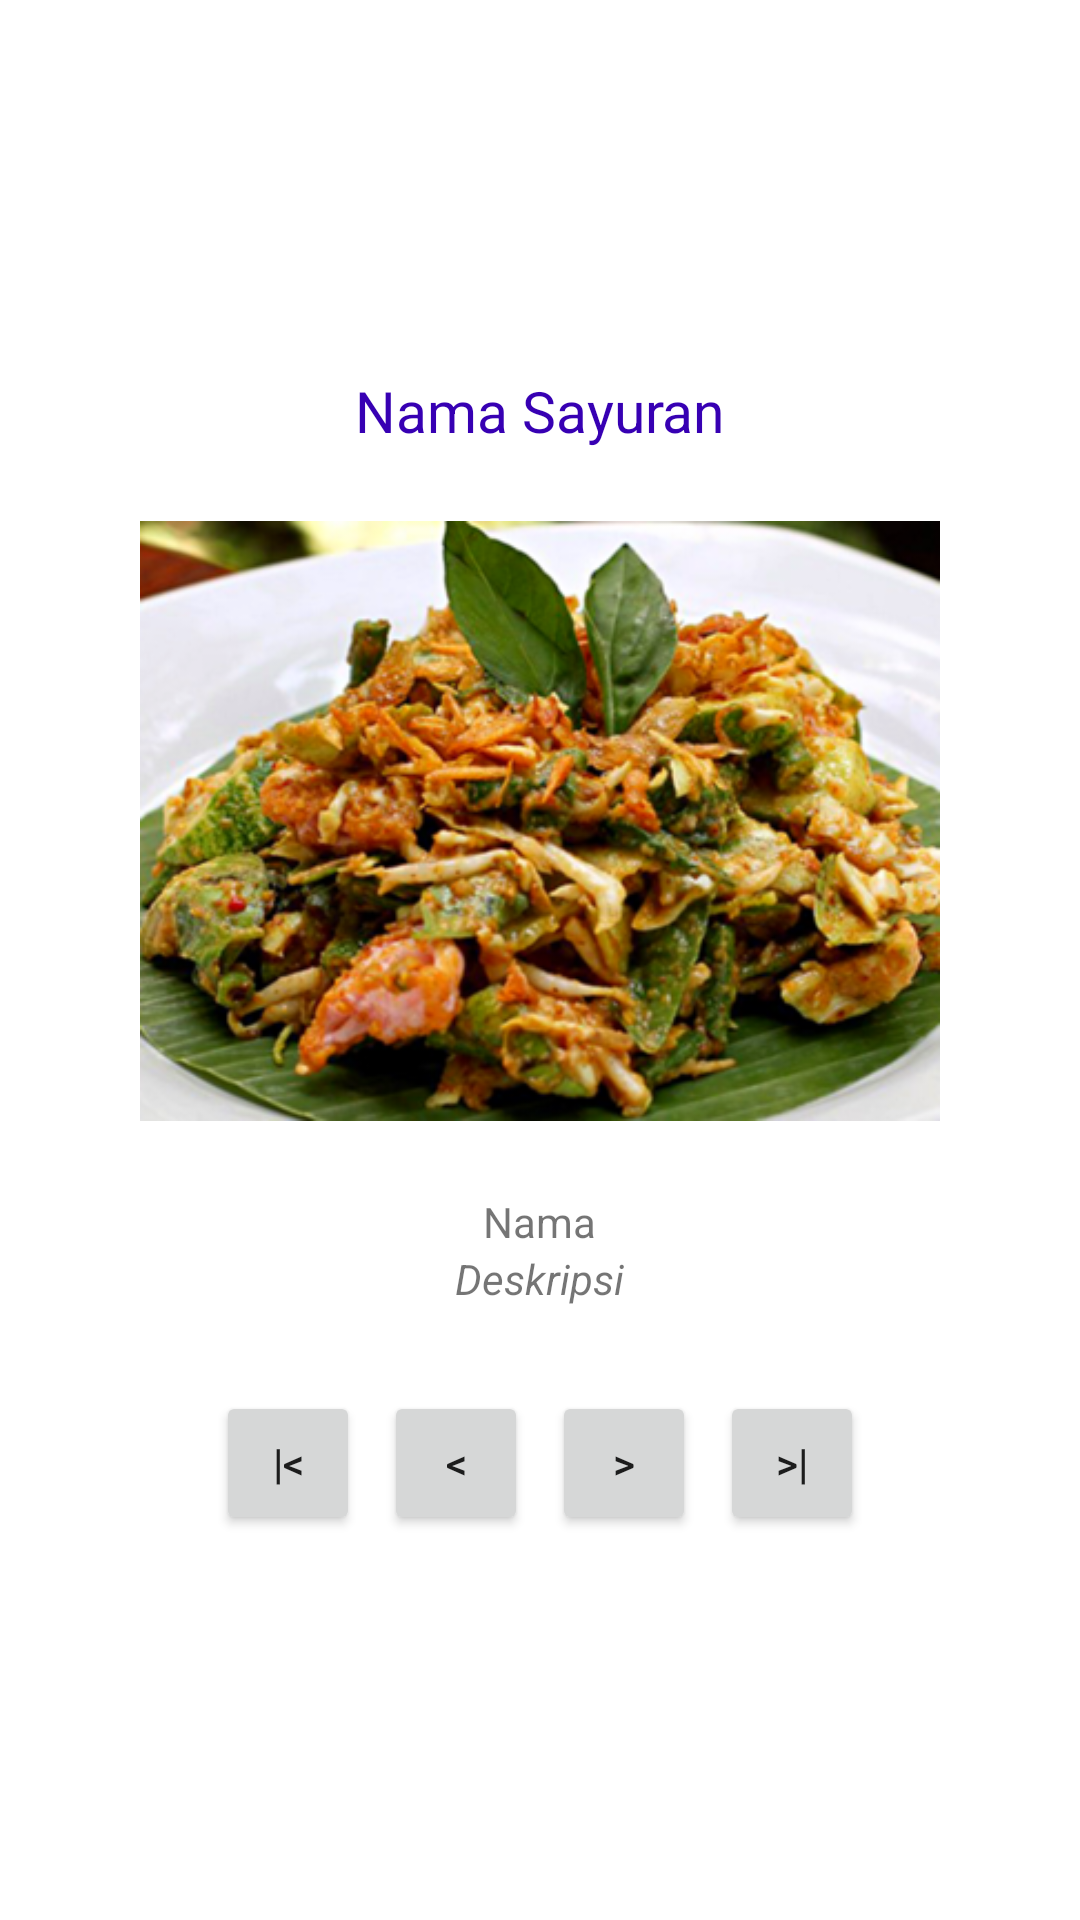

This screen was rendered from an Android layout file. Write that file and the resources it references.
<!-- AndroidManifest.xml: application theme Theme.MakananSederhana -->
<!-- res/layout/propil_nama.xml -->
<?xml version="1.0" encoding="utf-8"?>
<LinearLayout
    xmlns:android="http://schemas.android.com/apk/res/android"
    xmlns:app="http://schemas.android.com/apk/res-auto"
    xmlns:tools="http://schemas.android.com/tools"
    android:layout_width="match_parent"
    android:layout_height="match_parent"
    android:orientation="vertical"
    android:gravity="center"
    android:padding="24dp"
    tools:context=".MainActivity">

    <TextView
        android:id="@+id/txJudul"
        android:layout_width="wrap_content"
        android:layout_height="wrap_content"
        android:text="Nama Sayuran"
        android:textColor="@color/design_default_color_primary_dark"
        android:textSize="19sp"
        android:layout_marginBottom="24dp"
        />

    <ImageView
        android:id="@+id/gambarSayuran"
        android:layout_width="wrap_content"
        android:layout_height="200dp"
        android:src="@drawable/pecel"
        android:scaleType="fitCenter"
        android:layout_marginBottom="16dp"
        />

    <TextView
        android:id="@+id/txNama"
        android:layout_marginTop="8dp"
        android:layout_width="wrap_content"
        android:layout_height="wrap_content"
        android:gravity="center"
        android:text="Nama" />
    <TextView
        android:id="@+id/txDeskripsi"
        android:layout_width="wrap_content"
        android:layout_height="wrap_content"
        android:textStyle="italic"
        android:gravity="center"
        android:text="Deskripsi" />

    <LinearLayout
        android:layout_marginTop="24dp"
        android:layout_width="match_parent"
        android:layout_height="wrap_content"
        android:orientation="horizontal"
        android:gravity="center"
        >
        <Button
            android:id="@+id/btnPertama"
            android:layout_width="wrap_content"
            android:layout_height="wrap_content"
            style="@style/Widget.AppCompat.Button.Small"
            android:text="|&lt;"
            android:layout_margin="4dp"
            />
        <Button
            android:id="@+id/btnSebelumnya"
            android:layout_width="wrap_content"
            android:layout_height="wrap_content"
            style="@style/Widget.AppCompat.Button.Small"
            android:text="&lt;"
            android:layout_margin="4dp"
            />
        <Button
            android:id="@+id/btnBerikutnya"
            android:layout_width="wrap_content"
            android:layout_height="wrap_content"
            style="@style/Widget.AppCompat.Button.Small"
            android:text="&gt;"
            android:layout_margin="4dp"
            />
        <Button
            android:id="@+id/btnTerakhir"
            android:layout_width="wrap_content"
            android:layout_height="wrap_content"
            style="@style/Widget.AppCompat.Button.Small"
            android:text="&gt;|"
            android:layout_margin="4dp"
            />
    </LinearLayout>
</LinearLayout>
<!-- resources referenced by this layout -->
<resources>
  <!-- drawable pecel: png bitmap (drawable, 211658 bytes) -->
  <style name="Theme.MakananSederhana" parent="Theme.MaterialComponents.DayNight.NoActionBar">
          
          <item name="colorPrimary">@color/purple_500</item>
          <item name="colorPrimaryVariant">@color/purple_700</item>
          <item name="colorOnPrimary">@color/white</item>
          
          <item name="colorSecondary">@color/teal_200</item>
          <item name="colorSecondaryVariant">@color/teal_700</item>
          <item name="colorOnSecondary">@color/black</item>
          
          <item name="android:statusBarColor" tools:targetApi="l">?attr/colorPrimaryVariant</item>
          
      </style>
  <!-- not gathered from this repository: default colours our renderer supplied (Android Studio template values) -->
  <color name="purple_500">#FF6200EE</color>
  <color name="purple_700">#FF3700B3</color>
  <color name="teal_200">#FF03DAC5</color>
  <color name="teal_700">#FF018786</color>
  <color name="black">#FF000000</color>
  <color name="white">#FFFFFFFF</color>
</resources>
